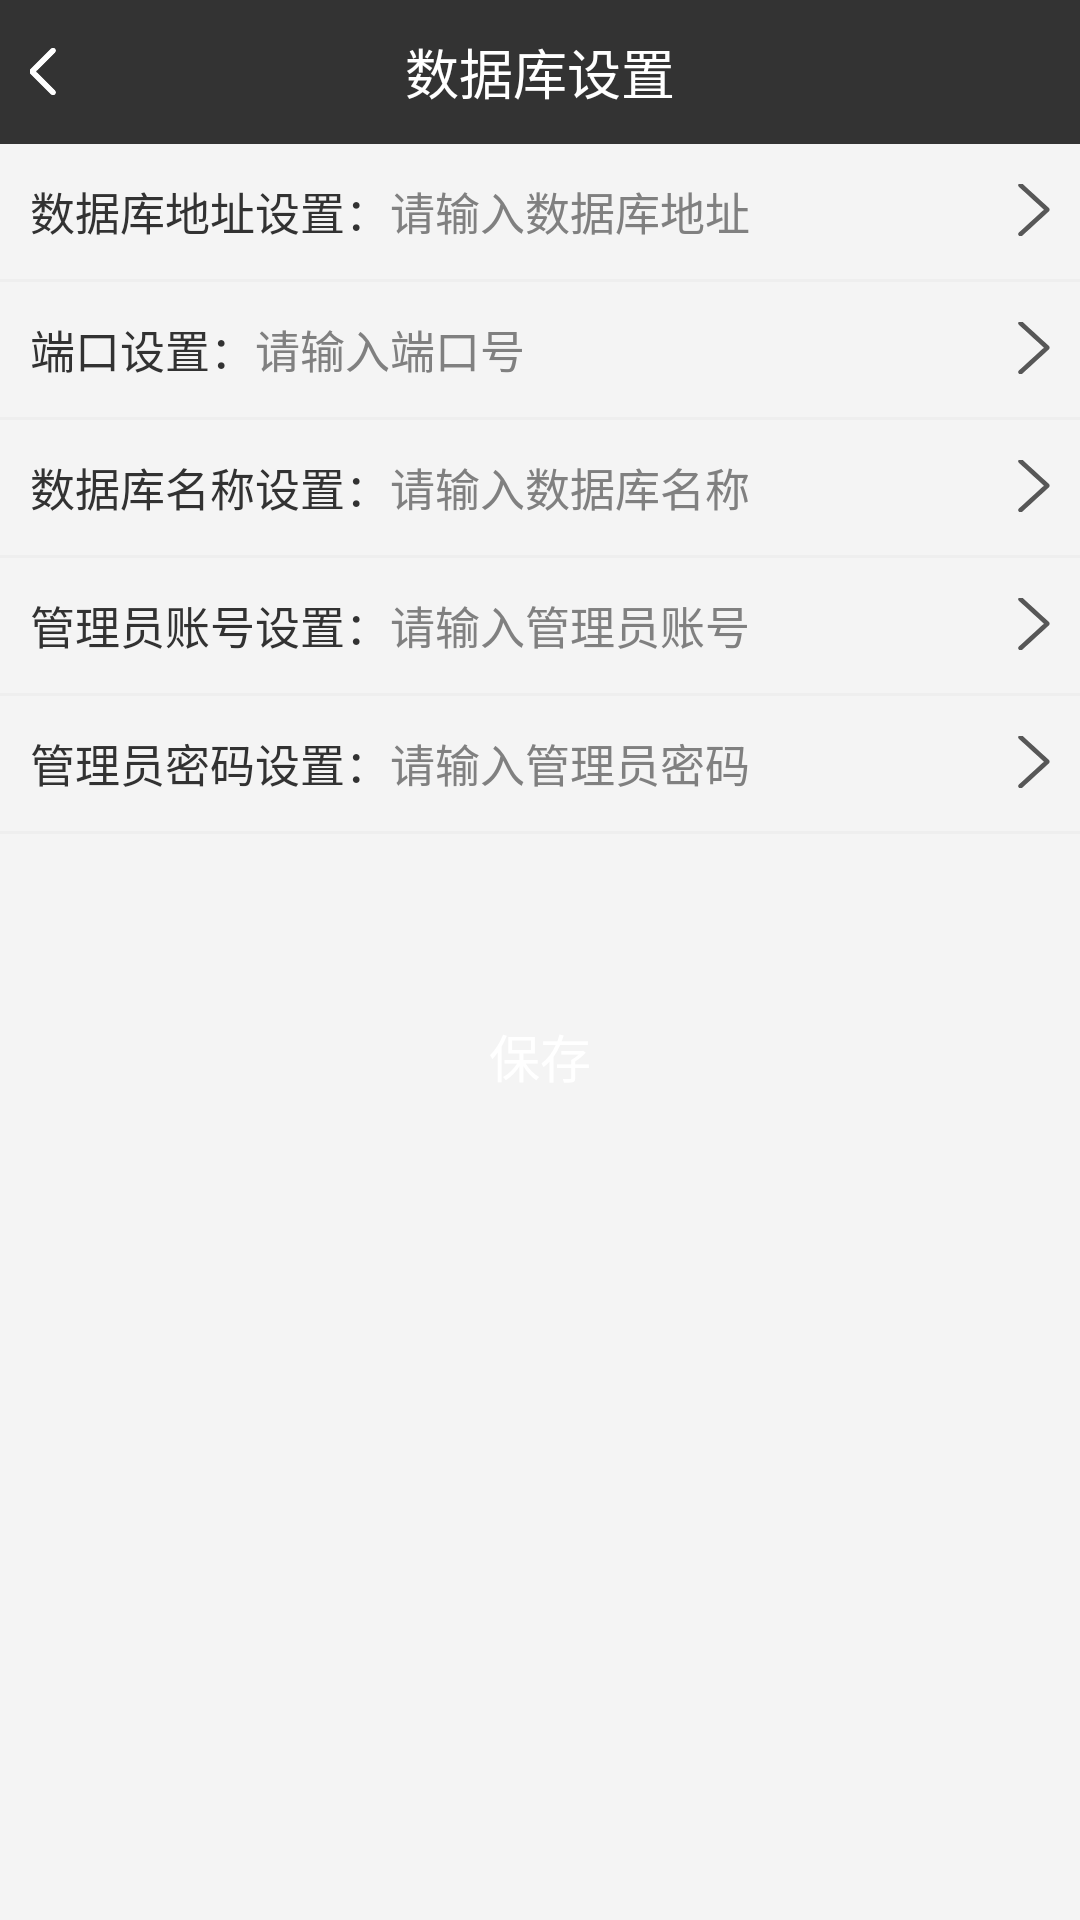

Write the Android layout XML for this screen, with the resource values it uses.
<!-- AndroidManifest.xml: application theme AppTheme1 -->
<!-- res/layout/activity_setting.xml -->
<?xml version="1.0" encoding="utf-8"?>
<LinearLayout xmlns:android="http://schemas.android.com/apk/res/android"
    android:orientation="vertical" android:layout_width="match_parent"
    android:layout_height="match_parent">
    <RelativeLayout
        android:layout_width="match_parent"
        android:layout_height="48dp"
        android:background="#333">
        <ImageButton
            android:id="@+id/btnBack"
            android:layout_width="wrap_content"
            android:layout_height="wrap_content"
            android:layout_centerVertical="true"
            android:src="@mipmap/icon_back"
            android:padding="10dp"
            android:background="@color/alpha"/>
        <TextView
            android:layout_width="wrap_content"
            android:layout_height="wrap_content"
            android:text="数据库设置"
            android:textSize="18sp"
            android:layout_centerInParent="true"
            android:textColor="@color/white"/>
    </RelativeLayout>
   <LinearLayout
       android:id="@+id/llAddress"
       android:layout_width="match_parent"
       android:layout_height="45dp"
       android:orientation="horizontal"
       android:gravity="center_vertical"
       android:paddingLeft="10dp"
       android:paddingRight="10dp">
       <TextView
           android:layout_width="wrap_content"
           android:layout_height="wrap_content"
           android:text="数据库地址设置："
           android:gravity="center_vertical"
           android:textSize="15sp"/>
       <TextView
           android:id="@+id/tvAddress"
           android:layout_width="match_parent"
           android:layout_height="wrap_content"
           android:hint="请输入数据库地址"
           android:gravity="center_vertical"
           android:textSize="15sp"
           android:drawableRight="@mipmap/icon_arrow_r"/>
   </LinearLayout>
    <View
        android:layout_width="match_parent"
        android:layout_height="1dp"
        android:background="@color/divide_line"/>
    <LinearLayout
        android:id="@+id/llPort"
        android:layout_width="match_parent"
        android:layout_height="45dp"
        android:orientation="horizontal"
        android:gravity="center_vertical"
        android:paddingLeft="10dp"
        android:paddingRight="10dp">
        <TextView
            android:layout_width="wrap_content"
            android:layout_height="wrap_content"
            android:text="端口设置："
            android:gravity="center_vertical"
            android:textSize="15sp"/>
        <TextView
            android:id="@+id/tvPort"
            android:layout_width="match_parent"
            android:layout_height="wrap_content"
            android:hint="请输入端口号"
            android:gravity="center_vertical"
            android:textSize="15sp"
            android:drawableRight="@mipmap/icon_arrow_r"/>
    </LinearLayout>
    <View
        android:layout_width="match_parent"
        android:layout_height="1dp"
        android:background="@color/divide_line"/>
    <LinearLayout
        android:id="@+id/llDataName"
        android:layout_width="match_parent"
        android:layout_height="45dp"
        android:orientation="horizontal"
        android:gravity="center_vertical"
        android:paddingLeft="10dp"
        android:paddingRight="10dp">
        <TextView
            android:layout_width="wrap_content"
            android:layout_height="wrap_content"
            android:text="数据库名称设置："
            android:gravity="center_vertical"
            android:textSize="15sp"/>

        <TextView
            android:id="@+id/tvDataName"
            android:layout_width="match_parent"
            android:layout_height="wrap_content"
            android:drawableRight="@mipmap/icon_arrow_r"
            android:gravity="center_vertical"
            android:hint="请输入数据库名称"
            android:textSize="15sp" />
    </LinearLayout>
    <View
        android:layout_width="match_parent"
        android:layout_height="1dp"
        android:background="@color/divide_line"/>

    <LinearLayout
        android:id="@+id/llAccount"
        android:layout_width="match_parent"
        android:layout_height="45dp"
        android:gravity="center_vertical"
        android:orientation="horizontal"
        android:paddingLeft="10dp"
        android:paddingRight="10dp">

        <TextView
            android:layout_width="wrap_content"
            android:layout_height="wrap_content"
            android:gravity="center_vertical"
            android:text="管理员账号设置："
            android:textSize="15sp" />

        <TextView
            android:id="@+id/tvAccount"
            android:layout_width="match_parent"
            android:layout_height="wrap_content"
            android:drawableRight="@mipmap/icon_arrow_r"
            android:gravity="center_vertical"
            android:hint="请输入管理员账号"
            android:textSize="15sp" />
    </LinearLayout>

    <View
        android:layout_width="match_parent"
        android:layout_height="1dp"
        android:background="@color/divide_line"/>
    <LinearLayout
        android:id="@+id/llPass"
        android:layout_width="match_parent"
        android:layout_height="45dp"
        android:gravity="center_vertical"
        android:orientation="horizontal"
        android:paddingLeft="10dp"
        android:paddingRight="10dp">

        <TextView
            android:layout_width="wrap_content"
            android:layout_height="wrap_content"
            android:gravity="center_vertical"
            android:text="管理员密码设置："
            android:textSize="15sp" />

        <TextView
            android:id="@+id/tvPass"
            android:layout_width="match_parent"
            android:layout_height="wrap_content"
            android:drawableRight="@mipmap/icon_arrow_r"
            android:gravity="center_vertical"
            android:hint="请输入管理员密码"
            android:textSize="15sp" />
    </LinearLayout>
    <View
        android:layout_width="match_parent"
        android:layout_height="1dp"
        android:background="@color/divide_line"/>

    <Button
        android:id="@+id/btnSave"
        android:layout_width="match_parent"
        android:layout_height="48dp"
        android:text="保存"
        android:textSize="17sp"
        android:layout_margin="50dp"
        android:background="@drawable/shape_5radiu_orange"
        android:textColor="@color/white"/>
</LinearLayout>
<!-- resources referenced by this layout -->
<resources>
  <color name="alpha">#00ffffff</color>
  <color name="divide_line">#eeeeee</color>
  <color name="white">#FFFFFF</color>
  <!-- mipmap icon_arrow_r: png bitmap (mipmap-xxhdpi, 1641 bytes) -->
  <!-- mipmap icon_back: png bitmap (mipmap-xxhdpi, 1756 bytes) -->
  <style name="AppTheme1" parent="AppBaseTheme1">
          <item name="android:windowBackground">@color/window_bg</item>
          <item name="android:windowIsTranslucent">true</item>
      </style>
  <style name="AppBaseTheme1" parent="android:Theme.Light.NoTitleBar" />
  <color name="window_bg">#f4f4f4</color>
</resources>
